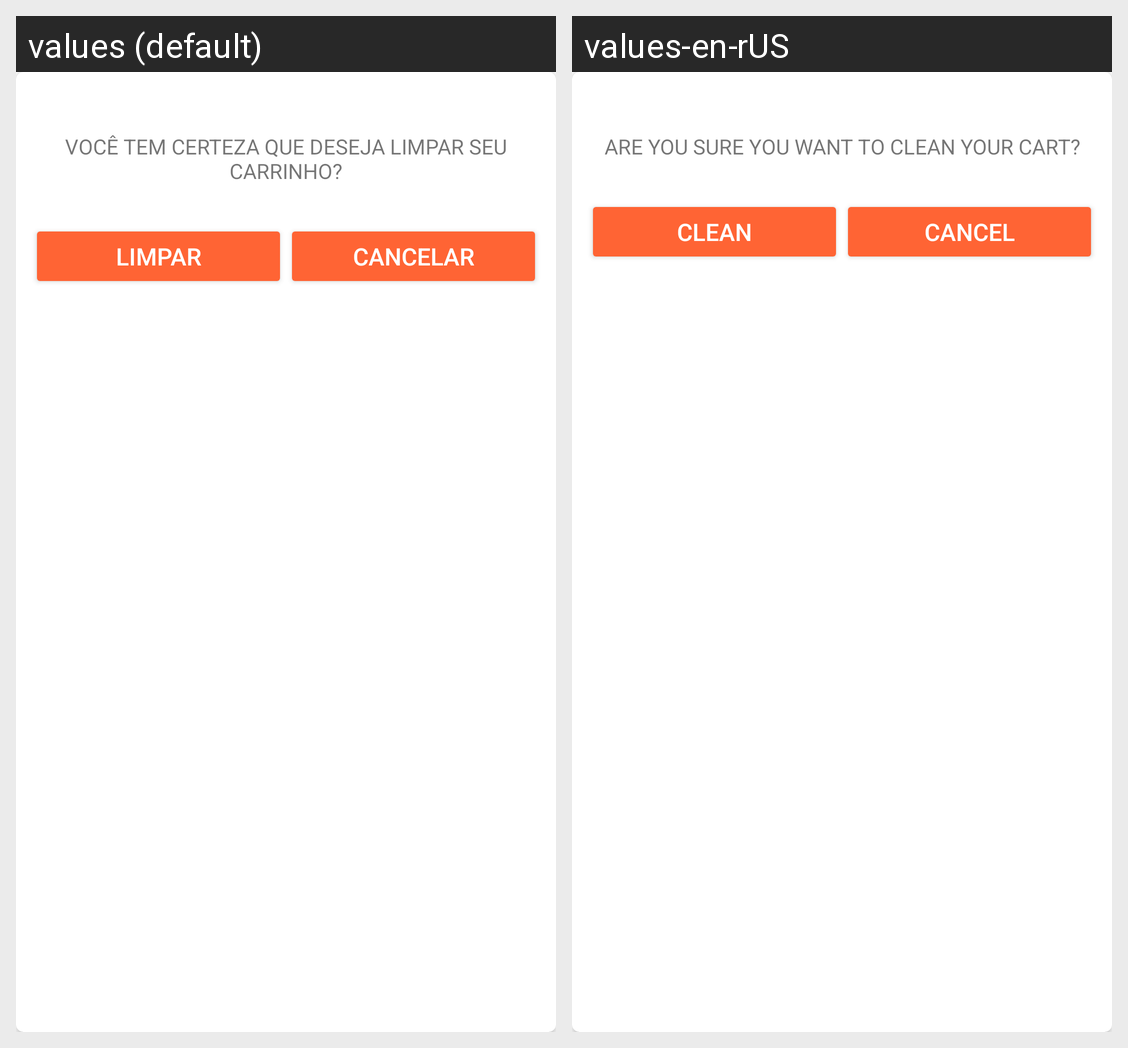

Strings drawn on this Android screen and how each of the app's shown locales translates them:
Android screen res/layout/dialog_cart.xml rendered under 2 locales, left to right: values (default), values-en-rUS. Device: Nexus 5 (rendered at 1080×1920; each locale shown at half size, 540×960, under a caption strip naming it); theme AppTheme.
Strings drawn on this screen, with the default value and each locale's value (text and hints the layout hard-codes, and strings that could not be matched under every locale, appear in the picture but are not listed):

dialog_clear_cart
  values: Você tem certeza que deseja limpar seu carrinho?
  values-en-rUS: Are you sure you want to clean your cart?

clean
  values: Limpar
  values-en-rUS: Clean

cancel
  values: Cancelar
  values-en-rUS: Cancel
